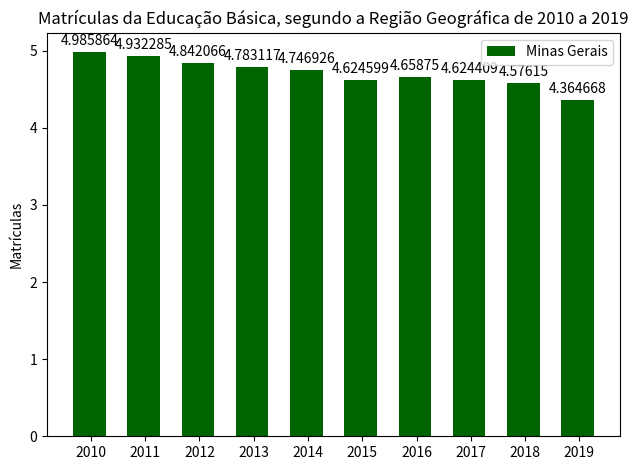

This figure's Python source:
import matplotlib
import matplotlib.pyplot as plt
import numpy as np


labels = ['2010', '2011', '2012', '2013', '2014', '2015', '2016', '2017', '2018', '2019']
men_means = [4.985864, 4.932285, 4.842066, 4.783117, 4.746926, 4.624599, 4.658750, 4.624409, 4.576150, 4.364668]

x = np.arange(len(labels))  # the label locations
width = 0.60  # the width of the bars

fig, ax = plt.subplots()
rects1 = ax.bar(x - width/20, men_means, width, color='#006400', label='Minas Gerais')

# Add some text for labels, title and custom x-axis tick labels, etc.
ax.set_ylabel('Matrículas')
ax.set_title('Matrículas da Educação Básica, segundo a Região Geográfica de 2010 a 2019')
ax.set_xticks(x)
ax.set_xticklabels(labels)
ax.legend()


def autolabel(rects):
    """Attach a text label above each bar in *rects*, displaying its height."""
    for rect in rects:
        height = rect.get_height()
        ax.annotate('{}'.format(height),
                    xy=(rect.get_x() + rect.get_width() / 2, height),
                    xytext=(0, 3),  # 3 points vertical offset
                    textcoords="offset points",
                    ha='center', va='bottom')


autolabel(rects1)

fig.tight_layout()

plt.show()